Run: headless pygame with SDL's dummy video driver; simulated clock (each Clock.tick advances the game by its frame time, no real sleeping); random seed 0; keys injected as events and as key.get_pressed() state; no mouse input.
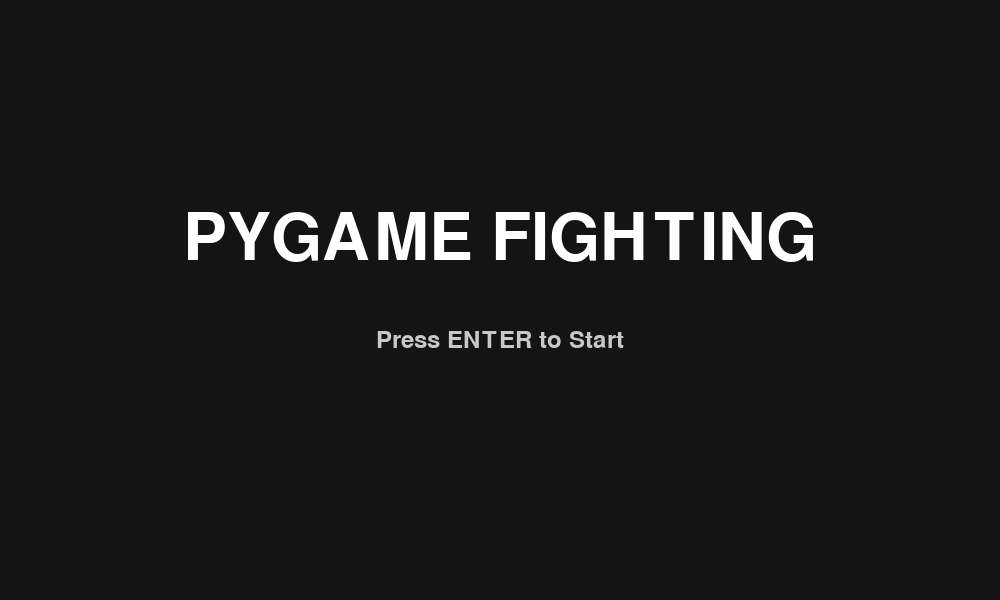
Frame 1 of 4 · flips 1–60 · no input
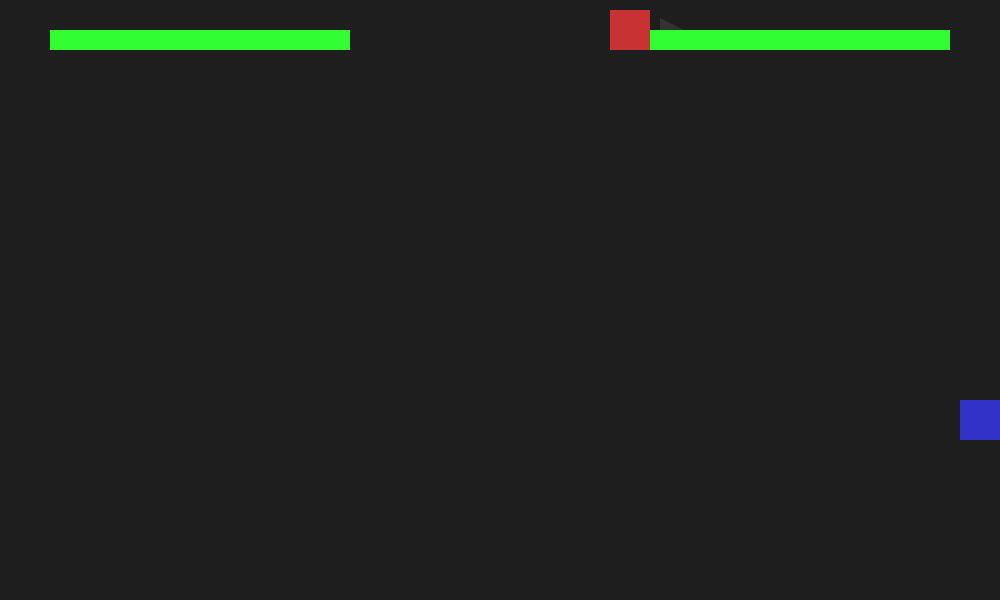
Frame 2 of 4 · flips 61–180 · tapped SPACE, RETURN · held RIGHT (→), D
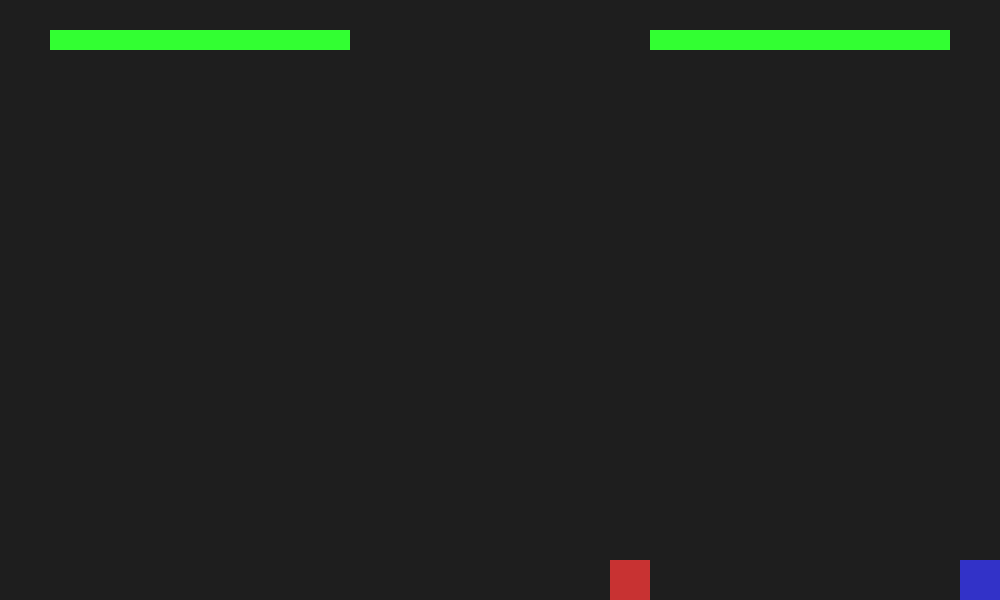
Frame 3 of 4 · flips 181–300 · held DOWN (↓), S
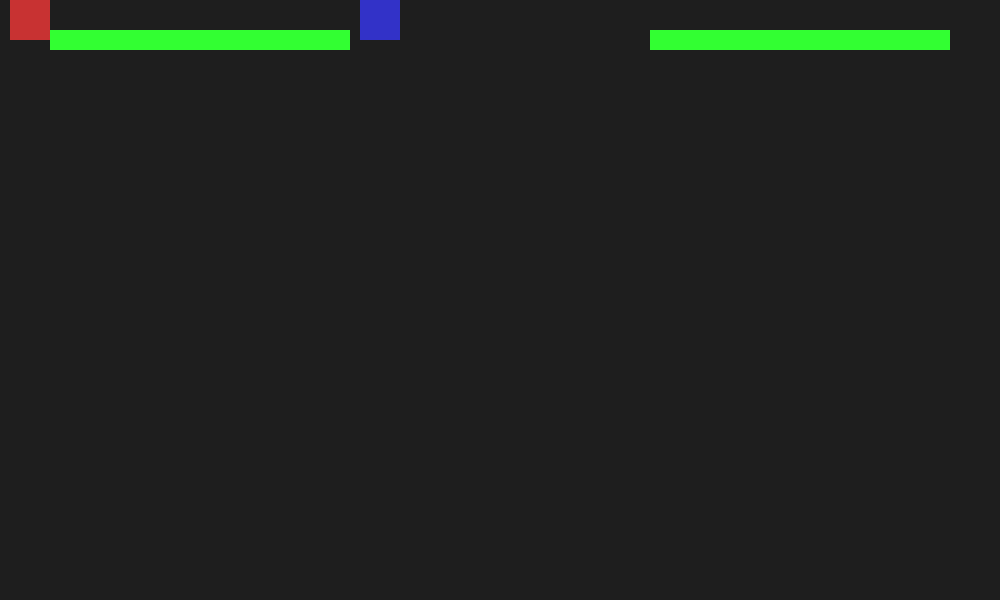
Frame 4 of 4 · flips 301–420 · held LEFT (←), A, UP (↑), W

The pygame program that drew these frames:

def draw_arrow(screen, rect, direction, color):
    dx, dy = direction
    size = 12

    cx, cy = rect.center

    # Move arrow outside the player
    offset = rect.width // 2 + 10
    ox = cx + dx * offset
    oy = cy + dy * offset

    # Arrow tip
    tip = (ox + dx * size * 2, oy + dy * size * 2)

    if dx != 0:  # left / right
        left = (ox, oy - size)
        right = (ox, oy + size)
    else:  # up / down
        left = (ox - size, oy)
        right = (ox + size, oy)

    pygame.draw.polygon(screen, color, [tip, left, right])


def main_menu(screen, clock):
    font_title = pygame.font.SysFont(None, 96)
    font_hint = pygame.font.SysFont(None, 36)

    title = font_title.render("PYGAME FIGHTING", True, (255, 255, 255))
    hint = font_hint.render("Press ENTER to Start", True, (200, 200, 200))

    while True:
        clock.tick(60)
        screen.fill((20, 20, 20))

        # draw text
        screen.blit(
            title,
            title.get_rect(center=(WIDTH // 2, HEIGHT // 2 - 60))
        )
        screen.blit(
            hint,
            hint.get_rect(center=(WIDTH // 2, HEIGHT // 2 + 40))
        )

        for event in pygame.event.get():
            if event.type == pygame.QUIT:
                return "quit"

            if event.type == pygame.KEYDOWN:
                if event.key == pygame.K_RETURN:
                    return "start"

                if event.key == pygame.K_ESCAPE:
                    return "quit"

        pygame.display.flip()


ATTACKS = {
    "normal": {
        "dmg": 10,
        "size": 40,
        "frames": 10,
        "cooldown": 30,
    },
    "super": {
        "dmg": 25,
        "size": 1000,
        "frames": 18,
        "cooldown": 90,
    },
    "dash": {
        "dmg": 15,
        "size": 50,
        "frames": 15,
        "cooldown": 60,
        "speed": 25,
    },
}

P1_COLORS = {
    "normal": (255, 200, 50),
    "super": (255, 100, 0),
    "dash": (255, 200, 200)
}

P2_COLORS = {
    "normal": (50, 200, 255),
    "super": (0, 150, 255),
    "dash": (200, 200, 255)
}

import pygame
import sys

# --- setup ---
pygame.init()

WIDTH, HEIGHT = 1000, 600
screen = pygame.display.set_mode((WIDTH, HEIGHT))
pygame.display.set_caption("Pygame fighting")

clock = pygame.time.Clock()

# --- player ---
font = pygame.font.SysFont(None, 80)
p1_dir = (1, 0)  # (x, y)
p2_dir = (-1, 0)

countdown = 120
win = False
running = True
winner_text = ""
player_size = 40
maxhp = 100
player_x = 10
player_y = 10
player2_x = 800
player2_y = 400
speed = 5
p1hp = maxhp
p2hp = maxhp
p1_attack = None
p1_cd = 0
p1_anim = 0
p1_hit = False

p2_attack = None
p2_cd = 0
p2_anim = 0
p2_hit = False

menu_result = main_menu(screen, clock)
if menu_result == "quit":
    running = False
# --- game loop ---
while running:
    for event in pygame.event.get():
        if event.type == pygame.QUIT:
            running = False
    if not win:
        clock.tick(60)  # 60 FPS

        # --- events ---

        keys = pygame.key.get_pressed()

        # --- input ---
        # Player 1
        if keys[pygame.K_a]:
            player_x -= speed
            p1_dir = (-1, 0)
        if keys[pygame.K_d]:
            player_x += speed
            p1_dir = (1, 0)
        if keys[pygame.K_w]:
            player_y -= speed
            p1_dir = (0, -1)
        if keys[pygame.K_s]:
            player_y += speed
            p1_dir = (0, 1)

        # Player 2
        if keys[pygame.K_LEFT]:
            player2_x -= speed
            p2_dir = (-1, 0)
        if keys[pygame.K_RIGHT]:
            player2_x += speed
            p2_dir = (1, 0)
        if keys[pygame.K_UP]:
            player2_y -= speed
            p2_dir = (0, -1)
        if keys[pygame.K_DOWN]:
            player2_y += speed
            p2_dir = (0, 1)

        # Player 1 attacks
        if p1_cd == 0:
            if keys[pygame.K_r]:
                p1_attack = "super"
                p1_anim = ATTACKS["super"]["frames"]
                p1_cd = ATTACKS["super"]["cooldown"]
                p1_hit = False
            elif keys[pygame.K_q]:
                p1_attack = "dash"
                p1_anim = ATTACKS["dash"]["frames"]
                p1_cd = ATTACKS["dash"]["cooldown"]
                p1_hit = False
            elif keys[pygame.K_e]:
                p1_attack = "normal"
                p1_anim = ATTACKS["normal"]["frames"]
                p1_cd = ATTACKS["normal"]["cooldown"]
                p1_hit = False

        # Player 2 attacks
        if p2_cd == 0:
            if keys[pygame.K_PERIOD]:
                p2_attack = "super"
                p2_anim = ATTACKS["super"]["frames"]
                p2_cd = ATTACKS["super"]["cooldown"]
                p2_hit = False
            elif keys[pygame.K_RSHIFT]:
                p2_attack = "dash"
                p2_anim = ATTACKS["dash"]["frames"]
                p2_cd = ATTACKS["dash"]["cooldown"]
                p2_hit = False
            elif keys[pygame.K_SLASH]:
                p2_attack = "normal"
                p2_anim = ATTACKS["normal"]["frames"]
                p2_cd = ATTACKS["normal"]["cooldown"]
                p2_hit = False
        if p1_cd > 0:
            p1_cd -= 1
        if p1_anim > 0:
            p1_anim -= 1
            if p1_anim == 0:
                p1_attack = None

        if p2_cd > 0:
            p2_cd -= 1
        if p2_anim > 0:
            p2_anim -= 1
            if p2_anim == 0:
                p2_attack = None
        # Player 1 dash movement
        if p1_attack == "dash" and p1_anim > 0:
            dx, dy = p1_dir
            player_x += dx * ATTACKS["dash"]["speed"]
            player_y += dy * ATTACKS["dash"]["speed"]

        # Player 2 dash movement
        if p2_attack == "dash" and p2_anim > 0:
            dx, dy = p2_dir
            player2_x += dx * ATTACKS["dash"]["speed"]
            player2_y += dy * ATTACKS["dash"]["speed"]

        player_x = max(0, min(player_x, WIDTH - player_size))
        player_y = max(0, min(player_y, HEIGHT - player_size))

        player2_x = max(0, min(player2_x, WIDTH - player_size))
        player2_y = max(0, min(player2_y, HEIGHT - player_size))

        # --- draw ---
        screen.fill((30, 30, 30))  # background
        p1_rect = pygame.Rect(player_x, player_y, player_size, player_size)
        p2_rect = pygame.Rect(player2_x, player2_y, player_size, player_size)

        pygame.draw.rect(screen, (200, 50, 50), p1_rect)
        pygame.draw.rect(screen, (50, 50, 200), p2_rect)
        draw_arrow(screen, p1_rect, p1_dir, (50, 50, 50))
        draw_arrow(screen, p2_rect, p2_dir, (50, 50, 50))

        hitbox1 = None
        hitbox2 = None

        if p1_attack:
            atk = ATTACKS[p1_attack]
            dx, dy = p1_dir

            if dx == 1:  # right
                hitbox1 = pygame.Rect(
                    player_x + player_size,
                    player_y,
                    atk["size"],
                    player_size
                )

            elif dx == -1:  # left
                hitbox1 = pygame.Rect(
                    player_x - atk["size"],
                    player_y,
                    atk["size"],
                    player_size
                )

            elif dy == 1:  # down
                hitbox1 = pygame.Rect(
                    player_x,
                    player_y + player_size,
                    player_size,
                    atk["size"]
                )

            elif dy == -1:  # up
                hitbox1 = pygame.Rect(
                    player_x,
                    player_y - atk["size"],
                    player_size,
                    atk["size"]
                )

            pygame.draw.rect(screen, P1_COLORS[p1_attack], hitbox1)

        if p2_attack:
            atk = ATTACKS[p2_attack]
            dx, dy = p2_dir

            if dx == 1:  # right
                hitbox2 = pygame.Rect(
                    player2_x + player_size,
                    player2_y,
                    atk["size"],
                    player_size
                )

            elif dx == -1:  # left
                hitbox2 = pygame.Rect(
                    player2_x - atk["size"],
                    player2_y,
                    atk["size"],
                    player_size
                )

            elif dy == 1:  # down
                hitbox2 = pygame.Rect(
                    player2_x,
                    player2_y + player_size,
                    player_size,
                    atk["size"]
                )

            elif dy == -1:  # up
                hitbox2 = pygame.Rect(
                    player2_x,
                    player2_y - atk["size"],
                    player_size,
                    atk["size"]
                )

            pygame.draw.rect(screen, P2_COLORS[p2_attack], hitbox2)

        if hitbox1 and hitbox1.colliderect(p2_rect) and not p1_hit:
            p2hp -= ATTACKS[p1_attack]["dmg"]
            p1_hit = True

        if hitbox2 and hitbox2.colliderect(p1_rect) and not p2_hit:
            p1hp -= ATTACKS[p2_attack]["dmg"]
            p2_hit = True

        p1hp = max(0, p1hp)
        p2hp = max(0, p2hp)
    if win:
        countdown -= 1
        if countdown <= 0:
            running = False
        overlay = pygame.Surface((WIDTH, HEIGHT))
        overlay.set_alpha(160)
        overlay.fill((0, 0, 0))
        screen.blit(overlay, (0, 0))

        text_surface = font.render(winner_text, True, (255, 255, 255))
        text_rect = text_surface.get_rect(center=(WIDTH // 2, HEIGHT // 2))
        screen.blit(text_surface, text_rect)

    BAR_WIDTH = 300
    BAR_HEIGHT = 20

    # Player 1 HP bar
    pygame.draw.rect(screen, (100, 100, 100), (50, 30, BAR_WIDTH, BAR_HEIGHT))
    pygame.draw.rect(
        screen,
        (50, 255, 50),
        (50, 30, BAR_WIDTH * (p1hp / maxhp), BAR_HEIGHT)
    )

    # Player 2 HP bar
    pygame.draw.rect(screen, (100, 100, 100), (WIDTH - 350, 30, BAR_WIDTH, BAR_HEIGHT))
    pygame.draw.rect(
        screen,
        (50, 255, 50),
        (WIDTH - 350, 30, BAR_WIDTH * (p2hp / maxhp), BAR_HEIGHT)
    )
    if not win:
        if p1hp <= 0:
            win = True
            winner_text = "PLAYER 2 WINS"
        elif p2hp <= 0:
            win = True
            winner_text = "PLAYER 1 WINS"

    pygame.display.flip()

# Player 1 attack animation


# --- quit ---
pygame.display.quit()
pygame.quit()
sys.exit()
